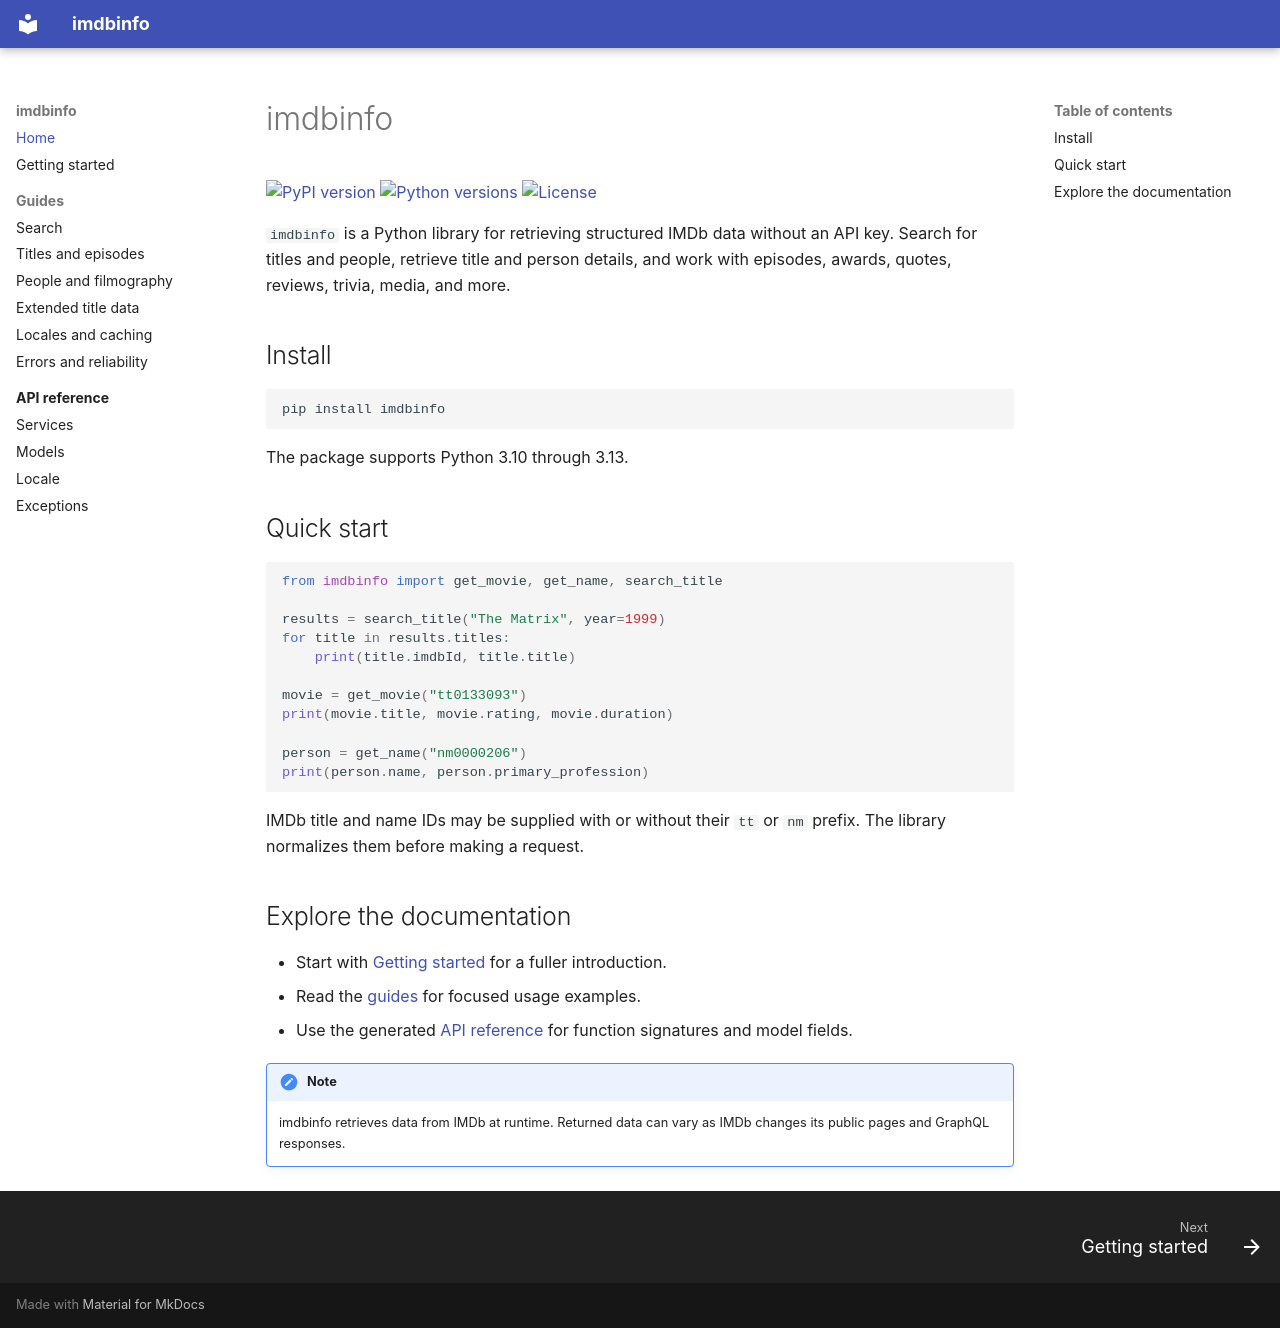

repository: tveronesi/imdbinfo · page: index.html · generator: mkdocs

# imdbinfo

[![PyPI version](https://img.shields.io/pypi/v/imdbinfo?style=flat-square)](https://pypi.org/project/imdbinfo/)
[![Python versions](https://img.shields.io/pypi/pyversions/imdbinfo?style=flat-square)](https://pypi.org/project/imdbinfo/)
[![License](https://img.shields.io/badge/license-MIT-yellow.svg?style=flat-square)](https://github.com/tveronesi/imdbinfo/blob/main/LICENSE)

`imdbinfo` is a Python library for retrieving structured IMDb data without an
API key. Search for titles and people, retrieve title and person details, and
work with episodes, awards, quotes, reviews, trivia, media, and more.

## Install

```bash
pip install imdbinfo
```

The package supports Python 3.10 through 3.13.

## Quick start

```python
from imdbinfo import get_movie, get_name, search_title

results = search_title("The Matrix", year=1999)
for title in results.titles:
    print(title.imdbId, title.title)

movie = get_movie("tt0133093")
print(movie.title, movie.rating, movie.duration)

person = get_name("nm0000206")
print(person.name, person.primary_profession)
```

IMDb title and name IDs may be supplied with or without their `tt` or `nm`
prefix. The library normalizes them before making a request.

## Explore the documentation

- Start with [Getting started](getting-started.md) for a fuller introduction.
- Read the [guides](guides/search.md) for focused usage examples.
- Use the generated [API reference](api/index.md) for function signatures and
  model fields.

!!! note
    imdbinfo retrieves data from IMDb at runtime. Returned data can vary as
    IMDb changes its public pages and GraphQL responses.
